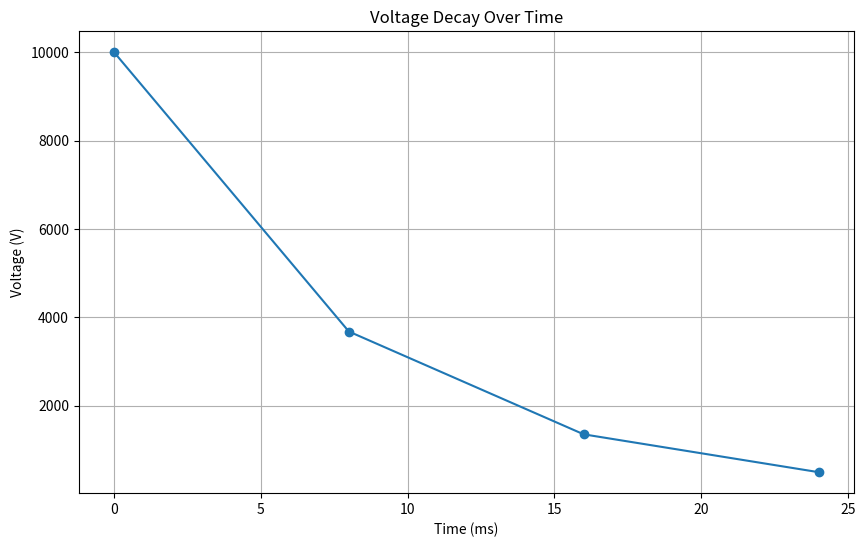
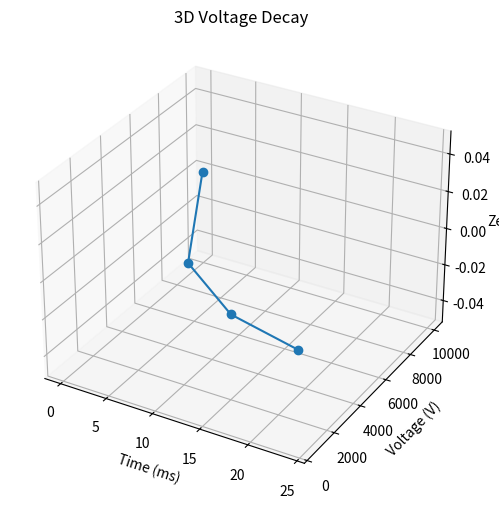

Python code for these plots, in order:
import numpy as np
import pandas as pd
import matplotlib.pyplot as plt
from mpl_toolkits.mplot3d import Axes3D
import sympy as sp

# Constants
V0 = 10000  # Initial voltage in volts
decay_factor = 0.368
time_intervals = np.array([8.0, 16.0, 24.0])  # Time intervals in milliseconds

# Calculate voltage at each time interval
voltages = [V0]
for t in time_intervals:
    voltage = V0 * (decay_factor ** (t / 8.0))
    voltages.append(voltage)

# Create a pandas DataFrame to store the data
data = pd.DataFrame({'Time (ms)': [0] + list(time_intervals), 'Voltage (V)': voltages})

# Print the data
print(data)

# Plot the voltage decay over time
plt.figure(figsize=(10, 6))
plt.plot(data['Time (ms)'], data['Voltage (V)'], marker='o')
plt.title('Voltage Decay Over Time')
plt.xlabel('Time (ms)')
plt.ylabel('Voltage (V)')
plt.grid(True)
plt.show()

# Create a 3D visualization
fig = plt.figure(figsize=(10, 6))
ax = fig.add_subplot(111, projection='3d')
ax.plot(data['Time (ms)'], data['Voltage (V)'], np.zeros(len(data)), marker='o')
ax.set_xlabel('Time (ms)')
ax.set_ylabel('Voltage (V)')
ax.set_zlabel('Zero')
ax.set_title('3D Voltage Decay')
plt.show()

# Symbolic calculation using sympy
t_symbolic = sp.symbols('t')
voltage_symbolic = V0 * (decay_factor ** (t_symbolic / 8.0))
solution = sp.solve(voltage_symbolic - V0 * 0.5, t_symbolic)
print(f'Time for voltage to reach 50% of initial value: {solution[0]} ms')
